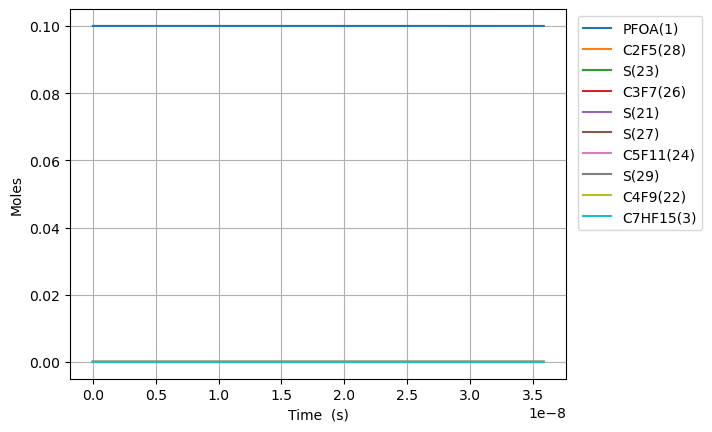

Data behind this chart, as committed beside it:
Time (s), Volume (m^3), O2, Ar, He, Ne, N2, PFOA(1), C2F5(28), S(27), C5F11(24), S(23), S(25), C3F7(26), S(21), C4F9(22), C7HF15(3), CO2(2), C6F13(30), S(29), S(52), S(53), S(165), S(164)
0.0, 0.1122, 0.9, 0.0, 0.0, 0.0, 0.0, 0.1, 0.0, 0.0, 0.0, 0.0, 0.0, 0.0, 0.0, 0.0, 0.0, 0.0, 0.0, 0.0, 0.0, 0.0, 0.0, 0.0
1.5901832884111945e-18, 0.1122, 0.9, 0.0, 0.0, 0.0, 0.0, 0.1, 1.0947435613906302e-16, 1.0947430068229112e-16, 7.564054574603767e-17, 7.56405457477372e-17, 6.551462768152231e-17, 6.551462771739292e-17, 6.551284249071701e-17, 6.55128424894456e-17, 5.841553200803621e-17, 5.841553200803621e-17, 5.289045123182923e-17, 5.2890451233017464e-17, 5.53879032045182e-23, 6.640865668840667e-26, 2.8084733317299827e-26, 6.08631078293114e-27
4.452513207551345e-18, 0.1122, 0.9, 0.0, 0.0, 0.0, 0.0, 0.1, 3.0652819719335956e-16, 3.065278622709138e-16, 2.1179352808615118e-16, 2.1179352809641636e-16, 1.8344095739479416e-16, 1.8344095761145252e-16, 1.8343595897606645e-16, 1.8343595896838709e-16, 1.6356348962250062e-16, 1.6356348962250062e-16, 1.4809326344719615e-16, 1.4809326345437313e-16, 3.345064765217151e-22, 4.011080832071304e-25, 1.6963178680493637e-25, 3.676131647317706e-26
1.0177173045831645e-17, 0.1122, 0.9, 0.0, 0.0, 0.0, 0.0, 0.1, 7.006358793178853e-16, 7.006342671816887e-16, 4.84099492755361e-16, 4.840994928047835e-16, 4.192936163674645e-16, 4.19293617410581e-16, 4.1928219195500034e-16, 4.1928219191802766e-16, 3.7385940485142617e-16, 3.7385940485142617e-16, 3.3849888787022715e-16, 3.384988879047813e-16, 1.610133461171904e-21, 1.9311606892729415e-24, 8.167040083937616e-25, 1.7698990773173244e-25
2.1626492722392245e-17, 0.1122, 0.9, 0.0, 0.0, 0.0, 0.0, 0.1, 1.4888512436306665e-15, 1.48884420626774e-15, 1.0287114220497115e-15, 1.028711422265553e-15, 8.90998932497312e-16, 8.909989370528755e-16, 8.909746579458079e-16, 8.909746577843391e-16, 7.944512353092643e-16, 7.944512353092643e-16, 7.193101366854782e-16, 7.193101368363853e-16, 7.028616259362277e-21, 8.433867924577926e-24, 3.566760754406153e-24, 7.729613677945757e-25
4.452513207551345e-17, 0.1122, 0.9, 0.0, 0.0, 0.0, 0.0, 0.1, 3.065281972511149e-15, 3.0652526201106584e-15, 2.117935280462138e-15, 2.117935281363233e-15, 1.8344095574950355e-15, 1.8344095765136145e-15, 1.8343595900591817e-15, 1.8343595893850843e-15, 1.6356348962248888e-15, 1.6356348962248888e-15, 1.4809326341927359e-15, 1.4809326348227436e-15, 2.9315883245055995e-20, 3.520958673897518e-23, 1.4890522212814423e-23, 3.226961062371107e-24
9.032241078175585e-17, 0.1122, 0.9, 0.0, 0.0, 0.0, 0.0, 0.1, 6.218143431291797e-15, 6.218023738899681e-15, 4.2963829965818894e-15, 4.296383000263157e-15, 3.7212307784426085e-15, 3.721230856139692e-15, 3.721129454812949e-15, 3.721129452059061e-15, 3.3180022180559303e-15, 3.3180022180559303e-15, 3.0041776287142745e-15, 3.0041776312880622e-15, 1.195431939409608e-19, 1.4384141434507117e-22, 6.083262703552534e-23, 1.3183184863472288e-23
1.8191696819424065e-16, 0.1122, 0.9, 0.0, 0.0, 0.0, 0.0, 0.1, 1.2523866352931817e-14, 1.2523384320578975e-14, 8.653278426000992e-15, 8.653278440881261e-15, 7.494873104146344e-15, 7.49487341821025e-15, 7.494669186428443e-15, 7.494669175296964e-15, 6.682736861717185e-15, 6.682736861717185e-15, 6.050667615785444e-15, 6.050667626189106e-15, 4.814291629220657e-19, 5.814200515100413e-22, 2.4589508462747604e-22, 5.328850862664769e-23
3.6510608301921025e-16, 0.1122, 0.9, 0.0, 0.0, 0.0, 0.0, 0.1, 2.5135312212526766e-14, 2.5133388176691992e-14, 1.7367069273557588e-14, 1.7367069333390497e-14, 1.504215729078887e-14, 1.5042158553624964e-14, 1.5041748658090334e-14, 1.5041748613332562e-14, 1.3412206149036383e-14, 1.3412206149036383e-14, 1.2143647582040159e-14, 1.214364762387282e-14, 1.9216095826649764e-18, 2.3377852811531774e-21, 9.887323541821885e-22, 2.1427048890269785e-22
7.314843126691494e-16, 0.1122, 0.9, 0.0, 0.0, 0.0, 0.0, 0.1, 5.035820399697628e-14, 5.035059930133664e-14, 3.479465092354434e-14, 3.479465116350107e-14, 3.0136723805019706e-14, 3.01367288695488e-14, 3.013590763513051e-14, 3.0135907455642944e-14, 2.6871144723661516e-14, 2.6871144723661516e-14, 2.432960748299908e-14, 2.4329607650766756e-14, 7.59495858905173e-18, 9.374941936053242e-21, 3.965251211469788e-21, 8.593184053058562e-22
1.4642407719690277e-15, 0.1122, 0.9, 0.0, 0.0, 0.0, 0.0, 0.1, 1.0080398782691382e-13, 1.0077438759600816e-13, 6.964981404301211e-14, 6.964981500409055e-14, 6.032584939730914e-14, 6.03258696817741e-14, 6.032422572402134e-14, 6.032422500522043e-14, 5.3789021872858773e-14, 5.3789021872858773e-14, 4.87015271587149e-14, 4.8701527830660656e-14, 2.956118041740103e-17, 3.7543869459041675e-20, 1.5881625404594952e-20, 3.4417390604273365e-21
2.9297536905687845e-15, 0.1122, 0.9, 0.0, 0.0, 0.0, 0.0, 0.1, 2.0169555653094278e-13, 2.0158343109095774e-13, 1.393601395599247e-13, 1.393601434067426e-13, 1.2070407083755578e-13, 1.207041520277352e-13, 1.2070086244064605e-13, 1.2070085956420226e-13, 1.076247761710412e-13, 1.076247761710412e-13, 9.744536600533838e-14, 9.744536869487255e-14, 1.1196875518408962e-16, 1.5023769492566282e-19, 6.356739335618845e-20, 1.3775791652703952e-20
5.860779527768298e-15, 0.1122, 0.9, 0.0, 0.0, 0.0, 0.0, 0.1, 4.034786981156164e-13, 4.0307389207463997e-13, 2.78780787705658e-13, 2.7878080309793595e-13, 2.4146039474357416e-13, 2.4146071960569933e-13, 2.4145413802662497e-13, 2.414541265214736e-13, 2.1529628476655776e-13, 2.1529628476655776e-13, 1.9493304167935296e-13, 1.9493305244099277e-13, 4.0417646935074774e-16, 6.00898978189558e-19, 2.5434839680101515e-19, 5.512003793134351e-20
8.791805364967812e-15, 0.1122, 0.9, 0.0, 0.0, 0.0, 0.0, 0.1, 6.052618438769055e-13, 6.044586679764704e-13, 4.182014329632996e-13, 4.1820146567501566e-13, 3.6221659967797153e-13, 3.6221729006970533e-13, 3.62207415763145e-13, 3.622073913180524e-13, 3.22967793361226e-13, 3.22967793361226e-13, 2.9242071533413513e-13, 2.924207382048095e-13, 8.018345102757488e-16, 1.2767081810375972e-18, 5.405362571388674e-19, 1.1713972129378808e-19
1.1722831202167325e-14, 0.1122, 0.9, 0.0, 0.0, 0.0, 0.0, 0.1, 8.070449938148103e-13, 8.057559206248494e-13, 5.576220753328496e-13, 5.576221311379791e-13, 4.829726856436017e-13, 4.829738634197532e-13, 4.829606956483937e-13, 4.829606539539388e-13, 4.306393019550459e-13, 4.306393019550459e-13, 3.8990838696968497e-13, 3.899084259863227e-13, 1.2867799636328267e-15, 2.1775599011986465e-18, 9.221283637922476e-19, 1.9983413775352245e-19
1.758488287656635e-14, 0.1122, 0.9, 0.0, 0.0, 0.0, 0.0, 0.1, 1.21061130349288e-12, 1.2081895353911629e-12, 8.364633532937753e-13, 8.364634688368894e-13, 7.244845783713013e-13, 7.244870168932119e-13, 7.244672604573801e-13, 7.244671741546992e-13, 6.459823191406949e-13, 6.459823191406949e-13, 5.848837255017699e-13, 5.848838062847595e-13, 2.417005239447251e-15, 4.5071609021465086e-18, 1.9092124042859486e-18, 4.137431197505615e-19
2.3446934550965378e-14, 0.1122, 0.9, 0.0, 0.0, 0.0, 0.0, 0.1, 1.6141776285298543e-12, 1.6104109201422778e-12, 1.1153046206341584e-12, 1.1153048171481993e-12, 9.659960336321185e-13, 9.660001809796755e-13, 9.659738331570582e-13, 9.659736864098233e-13, 8.613253363232242e-13, 8.613253363232242e-13, 7.798590566084177e-13, 7.798591940029863e-13, 3.7585867220493265e-15, 7.663669599977383e-18, 3.2471101997866898e-18, 7.03674621395696e-19
3.517103789976343e-14, 0.1122, 0.9, 0.0, 0.0, 0.0, 0.0, 0.1, 2.4213103290370716e-12, 2.414472393733623e-12, 1.6729871204407774e-12, 1.672987548618113e-12, 1.449017507783539e-12, 1.4490265440019972e-12, 1.448987004435074e-12, 1.4489866848293813e-12, 1.2920113706780393e-12, 1.2920113706780393e-12, 1.1698096944391746e-12, 1.169809993803438e-12, 6.820157634536435e-15, 1.66899441437027e-17, 7.074747489263972e-18, 1.5331398698899233e-18
4.689514124856149e-14, 0.1122, 0.9, 0.0, 0.0, 0.0, 0.0, 0.1, 3.2284430960255705e-12, 3.218205153948741e-12, 2.2306695742761947e-12, 2.2306703260237128e-12, 1.932037088627081e-12, 1.9320529529628924e-12, 1.9320002098089e-12, 1.931999648856115e-12, 1.7226974050193518e-12, 1.7226974050193518e-12, 1.5597603001287986e-12, 1.5597608257205865e-12, 1.0206624855210781e-14, 2.9291581033049726e-17, 1.2420636517644939e-17, 2.6916020378986734e-18
5.861924459735955e-14, 0.1122, 0.9, 0.0, 0.0, 0.0, 0.0, 0.1, 4.035575929725051e-12, 4.02178190924127e-12, 2.788351981981576e-12, 2.7883531495235413e-12, 2.415054769793999e-12, 2.415079408021081e-12, 2.41501344937874e-12, 2.415012578371194e-12, 2.153383439347114e-12, 2.153383439347114e-12, 1.94971087356624e-12, 1.9497116898654013e-12, 1.3745256746130653e-14, 4.5479527131039167e-17, 1.928986489022311e-17, 4.180155204103058e-18
7.03433479461576e-14, 0.1122, 0.9, 0.0, 0.0, 0.0, 0.0, 0.1, 4.8427088302120766e-12, 4.825293988285438e-12, 3.3460343435039787e-12, 3.346036019170326e-12, 2.8980705492830116e-12, 2.8981059092294693e-12, 2.8980267231744225e-12, 2.8980254733350083e-12, 2.584069473661311e-12, 2.584069473661311e-12, 2.3396614147144822e-12, 2.3396625862748753e-12, 1.7344715204962464e-14, 6.525691778291381e-17, 2.768401720323674e-17, 5.999134058098991e-18
9.379155464375371e-14, 0.1122, 0.9, 0.0, 0.0, 0.0, 0.0, 0.1, 6.456974965276927e-12, 6.432253352498373e-12, 4.461398835528046e-12, 4.461401989302307e-12, 3.864092597693889e-12, 3.8641591425030136e-12, 3.8640534419439e-12, 3.864051090427121e-12, 3.4454415422218486e-12, 3.4454415422218486e-12, 3.119562335490973e-12, 3.1195645404911233e-12, 2.4589159163137214e-14, 1.2275980120974288e-16, 5.209844131076924e-17, 1.1289439473789137e-17
1.4068796803894594e-13, 0.1122, 0.9, 0.0, 0.0, 0.0, 0.0, 0.1, 9.685508304619349e-12, 9.64612479543626e-12, 6.692127080225385e-12, 6.69213466832046e-12, 5.796106270633569e-12, 5.796266347876133e-12, 5.796107427276125e-12, 5.796101771474469e-12, 5.168185679125754e-12, 5.168185679125754e-12, 4.67936366012094e-12, 4.679368965454331e-12, 3.9063698728061076e-14, 2.9516857371092746e-16, 1.2532139157267818e-16, 2.7154859135568372e-17
2.344807948293304e-13, 0.1122, 0.9, 0.0, 0.0, 0.0, 0.0, 0.1, 1.614257926015263e-11, 1.6073629858058506e-11, 1.1153580612218843e-11, 1.1153602981280493e-11, 9.660012014301026e-12, 9.660483713924532e-12, 9.660217588954906e-12, 9.660200921022744e-12, 8.613673952064891e-12, 8.613673952064891e-12, 7.798964241690184e-12, 7.798979881504764e-12, 6.80043240751078e-14, 8.693436753562464e-16, 3.692583337614527e-16, 8.000192464390988e-17
3.282736216197148e-13, 0.1122, 0.9, 0.0, 0.0, 0.0, 0.0, 0.1, 2.2599654492531896e-11, 2.2500890961700598e-11, 1.5615031186813036e-11, 1.5615074249071298e-11, 1.3523796248990229e-11, 1.3524704035273127e-11, 1.3524329941485191e-11, 1.3524297858025675e-11, 1.2059162224135354e-11, 1.2059162224135354e-11, 1.091856275557011e-11, 1.0918592863680388e-11, 9.694288684248039e-14, 1.672621920988912e-15, 7.106010254449742e-16, 1.5394223203050698e-16
4.2206644841009925e-13, 0.1122, 0.9, 0.0, 0.0, 0.0, 0.0, 0.1, 2.9056734001754698e-11, 2.8927907525708574e-11, 2.0076478804009932e-11, 2.0076548471599976e-11, 1.7387459067852124e-11, 1.7388927311919962e-11, 1.738844448470378e-11, 1.738839258248434e-11, 1.5504650495337142e-11, 1.5504650495337142e-11, 1.4038159201762085e-11, 1.4038207911982379e-11, 1.2588022254377703e-13, 2.7047491497329128e-15, 1.1492642487404464e-15, 2.4895282179241994e-16
6.096521019908682e-13, 0.1122, 0.9, 0.0, 0.0, 0.0, 0.0, 0.1, 4.1970903057682635e-11, 4.178136725934317e-11, 2.8999367097579395e-11, 2.8999503850958382e-11, 2.511450003869727e-11, 2.511738080111159e-11, 2.511667871204644e-11, 2.51165768386991e-11, 2.239562703570199e-11, 2.239562703570199e-11, 2.0277347241413266e-11, 2.0277442857662063e-11, 1.837522782694884e-13, 5.305310831578781e-15, 2.2547319660529233e-15, 4.883535397819052e-16
7.97237755571637e-13, 0.1122, 0.9, 0.0, 0.0, 0.0, 0.0, 0.1, 5.4885087841069264e-11, 5.46339293770218e-11, 3.7922244515760476e-11, 3.7922470095171195e-11, 3.284109529285843e-11, 3.2845845157972595e-11, 3.284492099397734e-11, 3.284475295860844e-11, 2.9286603572872425e-11, 2.9286603572872425e-11, 2.651652767744978e-11, 2.6516685401235018e-11, 2.416202908083512e-13, 8.745324547284352e-15, 3.717375150554145e-15, 8.050468331194058e-16
9.84823409152406e-13, 0.1122, 0.9, 0.0, 0.0, 0.0, 0.0, 0.1, 6.779928947528812e-11, 6.748553145898095e-11, 4.684511028175283e-11, 4.6845447979680173e-11, 4.0567213614215935e-11, 4.057432115875198e-11, 4.0573171904736534e-11, 4.057292036105492e-11, 3.6177580106620256e-11, 3.6177580106620256e-11, 3.2755699966765464e-11, 3.2755936085415735e-11, 2.9948397257433135e-13, 1.3083058570983608e-14, 5.562138387384605e-15, 1.20440068962667e-15
1e-12, 0.1122, 0.9, 0.0, 0.0, 0.0, 0.0, 0.1, 6.884411188943634e-11, 6.852524582202745e-11, 4.7567012957990254e-11, 4.756736076658203e-11, 4.119227289788946e-11, 4.119959293943369e-11, 4.119842533984024e-11, 4.1198166265686734e-11, 3.673509359109028e-11, 3.673509359109028e-11, 3.3260478957242164e-11, 3.326072214549636e-11, 3.0416523347660913e-13, 1.3473910650071508e-14, 5.728390881012718e-15, 1.2403853354515961e-15
1.3599947163139436e-12, 0.1122, 0.9, 0.0, 0.0, 0.0, 0.0, 0.1, 9.362774435458287e-11, 9.318580658686071e-11, 6.469080612533733e-11, 6.469143939657586e-11, 5.6017993695379246e-11, 5.6031308823380375e-11, 5.602970014740589e-11, 5.6029228466027863e-11, 4.9959533163633137e-11, 4.9959533163633137e-11, 4.523401959356671e-11, 4.5234462386999176e-11, 4.151981553559244e-13, 2.4496647505822574e-14, 1.0418189432265759e-14, 2.2552496895969707e-15
1.7351660234754814e-12, 0.1122, 0.9, 0.0, 0.0, 0.0, 0.0, 0.1, 1.1945626767379151e-10, 1.1888220783521266e-10, 8.25364546434051e-11, 8.253747808156974e-11, 7.146684603094575e-11, 7.148834377993517e-11, 7.148626341998221e-11, 7.148550116487256e-11, 6.374148620674503e-11, 6.374148620674503e-11, 5.771230613235486e-11, 5.7713021752023666e-11, 5.308948935557271e-13, 3.95309395104927e-14, 1.681769481371413e-14, 3.639530724146011e-15
2.485508637798557e-12, 0.1122, 0.9, 0.0, 0.0, 0.0, 0.0, 0.1, 1.711135196022895e-10, 1.7026347266770578e-10, 1.1822760972358852e-10, 1.1822969720561478e-10, 1.0235879861768152e-10, 1.0240255554824015e-10, 1.0239949498702005e-10, 1.0239794035945993e-10, 9.130539225127173e-11, 9.130539225127173e-11, 8.266877996029312e-11, 8.267023965884372e-11, 7.62236414333573e-13, 8.037760360609091e-14, 3.4218655247229766e-14, 7.400792440243474e-15
3.2358512521216323e-12, 0.1122, 0.9, 0.0, 0.0, 0.0, 0.0, 0.1, 2.2277104525005887e-10, 2.216294384087744e-10, 1.5391857552983796e-10, 1.5392210530390356e-10, 1.3324311292751654e-10, 1.3331695645613674e-10, 1.333128665287735e-10, 1.3331023795027983e-10, 1.188692982402023e-10, 1.188692982402023e-10, 1.0762512145584823e-10, 1.076275898017579e-10, 9.935090413618388e-13, 1.355104146654766e-13, 5.772702391652022e-14, 1.2478004381263358e-14
3.986193866444708e-12, 0.1122, 0.9, 0.0, 0.0, 0.0, 0.0, 0.1, 2.74428844612689e-10, 2.729802262872231e-10, 1.8960935206533395e-10, 1.8961470232948265e-10, 1.6411983376839614e-10, 1.6423154650044601e-10, 1.6422637796551425e-10, 1.642223939395218e-10, 1.4643320417353742e-10, 1.4643320417353742e-10, 1.3258133062124382e-10, 1.3258507217979262e-10, 1.2247133205576752e-12, 2.0480791857500313e-13, 8.7301801521119e-14, 1.8860186694162687e-14
4.736536480767784e-12, 0.1122, 0.9, 0.0, 0.0, 0.0, 0.0, 0.1, 3.2608691768787353e-10, 3.243159597280695e-10, 2.2529993933180544e-10, 2.2530748823590402e-10, 1.9498900681702369e-10, 1.9514632567943937e-10, 1.951400292170666e-10, 1.951344083282843e-10, 1.7399711005127728e-10, 1.7399711005127728e-10, 1.575374074576886e-10, 1.575426867930222e-10, 1.4558498077252086e-12, 2.8814645273239664e-13, 1.2290118194856078e-13, 2.6536157827620775e-14
6.237221709413935e-12, 0.1122, 0.9, 0.0, 0.0, 0.0, 0.0, 0.1, 4.294038849707126e-10, 4.2694271397254275e-10, 2.9668054606176257e-10, 2.9669362652322854e-10, 2.567048767106563e-10, 2.569764514373915e-10, 2.5696775087314823e-10, 2.5695801230670686e-10, 2.2912492163997144e-10, 2.2912492163997144e-10, 2.0744916414658346e-10, 2.0745831272695143e-10, 1.9179214354467245e-12, 4.964950571133067e-13, 2.1202070645216853e-13, 4.572862472730627e-14
7.737906938060086e-12, 0.1122, 0.9, 0.0, 0.0, 0.0, 0.0, 0.1, 5.327219470872434e-10, 5.295106703898111e-10, 3.680603957286193e-10, 3.6808051980374724e-10, 3.1839108255428465e-10, 3.188073337210838e-10, 3.187960308698732e-10, 3.187810498906522e-10, 2.84252733006285e-10, 2.84252733006285e-10, 2.5736039152876166e-10, 2.5737446760757443e-10, 2.3797282892195253e-12, 7.595850909441867e-13, 3.247560449315655e-13, 6.996755592254384e-14
9.238592166706237e-12, 0.1122, 0.9, 0.0, 0.0, 0.0, 0.0, 0.1, 6.360411040264048e-10, 6.320208329059005e-10, 4.3943948834115446e-10, 4.3946816770106495e-10, 3.8004799835418927e-10, 3.8063897252173755e-10, 3.806248685572836e-10, 3.8060352108504504e-10, 3.3938054415021814e-10, 3.3938054415021814e-10, 3.0727108961036036e-10, 3.0729115143954504e-10, 2.8412748898984094e-12, 1.0764106709364099e-12, 4.607646912053372e-13, 9.916192300653668e-14
1e-11, 0.1122, 0.9, 0.0, 0.0, 0.0, 0.0, 0.1, 6.884629192043273e-10, 6.840099668639391e-10, 4.756550549166307e-10, 4.756886529486608e-10, 4.113199922475133e-10, 4.120109933578637e-10, 4.119953919593887e-10, 4.1197038464475636e-10, 3.673509314829311e-10, 3.673509314829311e-10, 3.3259425000114683e-10, 3.326177535171939e-10, 3.0753532090745393e-12, 1.2574073300324676e-12, 5.38568337920582e-13, 1.158420899236341e-13
1.223996262399854e-11, 0.1122, 0.9, 0.0, 0.0, 0.0, 0.0, 0.1, 8.426827023340159e-10, 8.368715327081929e-10, 5.821954024343497e-10, 5.822457259232296e-10, 5.032753701682077e-10, 5.043045196428391e-10, 5.042842145669412e-10, 5.042467643220397e-10, 4.496361657709425e-10, 4.496361657709425e-10, 4.0709089789355336e-10, 4.071261059777321e-10, 3.7636042480400374e-12, 1.8675046817244393e-12, 8.013096187688923e-13, 1.7207602792141286e-13
1.494119603556161e-11, 0.1122, 0.9, 0.0, 0.0, 0.0, 0.0, 0.1, 1.0286638850045913e-09, 1.0210488639979986e-09, 7.106731360723632e-10, 7.10748105561863e-10, 6.140833485706386e-10, 6.156060992599203e-10, 6.155795272036814e-10, 6.155237462268645e-10, 5.488662244690531e-10, 5.488662244690531e-10, 4.96926915196314e-10, 4.969793741247269e-10, 4.592852739250368e-12, 2.7538900507891264e-12, 1.1841731680705685e-12, 2.537970278627581e-13
1.7642429447124683e-11, 0.1122, 0.9, 0.0, 0.0, 0.0, 0.0, 0.1, 1.2146486147454725e-09, 1.2050531855685205e-09, 8.39148416978553e-10, 8.392529247282577e-10, 7.248017943009756e-10, 7.269101298677771e-10, 7.268766375011346e-10, 7.267988930977422e-10, 6.480962824466505e-10, 6.480962824466505e-10, 5.867612176520079e-10, 5.868343561492265e-10, 5.421322147017285e-12, 3.800108409344981e-12, 1.637523170201856e-12, 3.502804125331016e-13
2.0343662858687756e-11, 0.1122, 0.9, 0.0, 0.0, 0.0, 0.0, 0.1, 1.4006368914982599e-09, 1.3888895204314403e-09, 9.676212451996352e-10, 9.67760181472178e-10, 8.354326214520915e-10, 8.382166114196931e-10, 8.381755421793793e-10, 8.380722049604131e-10, 7.47326339703735e-10, 7.47326339703735e-10, 6.765938052932933e-10, 6.766910520788761e-10, 6.2490350908475274e-12, 5.001127046460749e-12, 2.159603938538383e-12, 4.610694678025345e-13
2.304489627025083e-11, 0.1122, 0.9, 0.0, 0.0, 0.0, 0.0, 0.1, 1.586628715204533e-09, 1.572562732863301e-09, 1.0960916207823434e-09, 1.0962698738849514e-09, 9.459776957579268e-10, 9.495255438689342e-10, 9.494762380533451e-10, 9.493436818406262e-10, 8.465563962403065e-10, 8.465563962403065e-10, 7.664246781528407e-10, 7.665494619412874e-10, 7.0760134754349724e-12, 6.352072324469278e-12, 2.748703369632248e-12, 5.85721562580822e-13
2.57461296818139e-11, 0.1122, 0.9, 0.0, 0.0, 0.0, 0.0, 0.1, 1.7726240858058171e-09, 1.7560775354778195e-09, 1.224559543773453e-09, 1.2247820000978096e-09, 1.0564388364734291e-09, 1.0608369271687252e-09, 1.060778722028548e-09, 1.0606133237641565e-09, 9.45786452056365e-10, 9.45786452056365e-10, 8.562538362633505e-10, 8.564095857640295e-10, 7.90227852250923e-12, 7.848222591793285e-12, 3.4031512710872645e-12, 7.238075332787104e-13
3.1148596504940043e-11, 0.1122, 0.9, 0.0, 0.0, 0.0, 0.0, 0.1, 2.1446254674594373e-09, 2.122650079777348e-09, 1.4814880321680341e-09, 1.4818135466311092e-09, 1.277116382451936e-09, 1.2834670461327956e-09, 1.2833890423125794e-09, 1.2831471028443068e-09, 1.1442465615269432e-09, 1.1442465615269432e-09, 1.035907008368095e-09, 1.036134975400567e-09, 9.55275042017558e-12, 1.1257934871857771e-11, 4.9016028271814805e-12, 1.0386251054577651e-12
3.655106332806619e-11, 0.1122, 0.9, 0.0, 0.0, 0.0, 0.0, 0.1, 2.5166410359909937e-09, 2.488642011751792e-09, 1.7384067107578168e-09, 1.7388548068836533e-09, 1.4974789293971757e-09, 1.5061069679374647e-09, 1.5060064799756562e-09, 1.5056735424072208e-09, 1.3427066681154694e-09, 1.3427066681154694e-09, 1.2155533218692895e-09, 1.2158672212081456e-09, 1.1200607757458931e-11, 1.5195339211923923e-11, 6.642395245419326e-12, 1.4023417770066284e-12
4.1953530151192334e-11, 0.1122, 0.9, 0.0, 0.0, 0.0, 0.0, 0.1, 2.888670790932292e-09, 2.8540859143454624e-09, 1.9953155799172884e-09, 1.995905767285148e-09, 1.7175394307889283e-09, 1.728756692208242e-09, 1.728631013323442e-09, 1.7281926426592928e-09, 1.5411667718219433e-09, 1.5411667718219433e-09, 1.3951927770287323e-09, 1.3956063234056972e-09, 1.2845997261098097e-11, 1.9627791255700816e-11, 8.613612806450939e-12, 1.8119799423034775e-12
4.735599697431848e-11, 0.1122, 0.9, 0.0, 0.0, 0.0, 0.0, 0.1, 3.260714731815257e-09, 3.219012362583951e-09, 2.252214640020836e-09, 2.252966414821943e-09, 1.9373101957952464e-09, 1.9514162185707365e-09, 1.9512626218635732e-09, 1.9507044038068622e-09, 1.739626872646366e-09, 1.739626872646366e-09, 1.574825374108151e-09, 1.5753522822114942e-09, 1.448905661581207e-11, 2.4524658835144007e-11, 1.0803923097843248e-11, 2.264741422210242e-12
5.2758463797444625e-11, 0.1122, 0.9, 0.0, 0.0, 0.0, 0.0, 0.1, 3.6327728581719304e-09, 3.5834501525893405e-09, 2.5091038914427607e-09, 2.5100367369818306e-09, 2.156802953364587e-09, 2.1740855466506466e-09, 2.173901286168601e-09, 2.1732088260562172e-09, 1.9380869705887365e-09, 1.9380869705887365e-09, 1.7544511133692122e-09, 1.7551050978432213e-09, 1.6129915495623323e-11, 2.9857092468151407e-11, 1.3202519714497331e-11, 2.7579873626762756e-12
5.816093062057077e-11, 0.1122, 0.9, 0.0, 0.0, 0.0, 0.0, 0.1, 4.004845169534328e-09, 3.947426369721081e-09, 2.765983334557374e-09, 2.767116721737931e-09, 2.3760288704355853e-09, 2.3967646760736566e-09, 2.396546987834805e-09, 2.395705909613661e-09, 2.136547065649056e-09, 2.136547065649056e-09, 1.9340699950735916e-09, 1.9348647705180066e-09, 1.7768695870640795e-11, 3.55979570743897e-11, 1.5799106059934755e-11, 3.2892322790237755e-12
6.356339744369692e-11, 0.1122, 0.9, 0.0, 0.0, 0.0, 0.0, 0.1, 4.376931665434365e-09, 4.310966372263264e-09, 3.0228529697390605e-09, 3.024206357554999e-09, 2.59499854439736e-09, 2.6194536064653797e-09, 2.619199709491736e-09, 2.6181956546855474e-09, 2.3350071578273232e-09, 2.3350071578273232e-09, 2.1136820194830146e-09, 2.1146313004524188e-09, 1.9405511933765847e-11, 4.172184832341592e-11, 1.8583902355000272e-11, 3.856145591148102e-12
7.078822486124504e-11, 0.1122, 0.9, 0.0, 0.0, 0.0, 0.0, 0.1, 4.874552579390264e-09, 4.796495011337126e-09, 3.3663545654527458e-09, 3.368032556644444e-09, 2.887448013861285e-09, 2.9172753038892016e-09, 2.9169686102088746e-09, 2.9157241918064775e-09, 2.6004118216350982e-09, 2.6004118216350982e-09, 2.3538700714890467e-09, 2.355047409822495e-09, 2.1591573770498772e-11, 5.0468961373210595e-11, 2.2586141893697303e-11, 4.666257583099901e-12
7.801305227879316e-11, 0.1122, 0.9, 0.0, 0.0, 0.0, 0.0, 0.1, 5.372198859371749e-09, 5.281338521600023e-09, 3.7098386219785645e-09, 3.71187597092191e-09, 3.1794797988489685e-09, 3.2151145280459047e-09, 3.214749999621753e-09, 3.2132396054587243e-09, 2.86581648028854e-09, 2.86581648028854e-09, 2.5940458608311175e-09, 2.5954757837888934e-09, 2.377455042143343e-11, 5.980591147822498e-11, 2.6887474302246076e-11, 5.5314068238921995e-12
8.523787969634128e-11, 0.1122, 0.9, 0.0, 0.0, 0.0, 0.0, 0.1, 5.86987050425952e-09, 5.7655452311130835e-09, 4.053305140211736e-09, 4.055736576429819e-09, 3.4711150448108764e-09, 3.5129712780402644e-09, 3.5125438435602665e-09, 3.510741896135747e-09, 3.131221133787649e-09, 3.131221133787649e-09, 2.834209388135056e-09, 2.83591642286544e-09, 2.595465951669398e-11, 6.968428665175805e-11, 3.1468331066966353e-11, 6.4471293989136734e-12
9.246270711388941e-11, 0.1122, 0.9, 0.0, 0.0, 0.0, 0.0, 0.1, 6.367567512934381e-09, 6.249159633148897e-09, 4.3967541210473805e-09, 4.399614350382756e-09, 3.762373542470753e-09, 3.8108455529771535e-09, 3.810350110149859e-09, 3.8082310643309654e-09, 3.396625782132425e-09, 3.396625782132425e-09, 3.074360654026627e-09, 3.0763693275646387e-09, 2.8132101417318582e-11, 8.0059517850423e-11, 3.631037980736472e-11, 7.409308560460465e-12
9.968753453143753e-11, 0.1122, 0.9, 0.0, 0.0, 0.0, 0.0, 0.1, 6.865289884277116e-09, 6.7322225040123604e-09, 4.740185565380621e-09, 4.743509271145578e-09, 4.05327375299775e-09, 4.10873735196144e-09, 4.1081687697406904e-09, 4.1057071105378176e-09, 3.6620304253228678e-09, 3.6620304253228678e-09, 3.3144996591315975e-09, 3.3168344983977026e-09, 3.030705974555842e-11, 9.089076090426896e-11, 4.139650249319852e-11, 8.4141645949996e-12
9.999999999999999e-11, 0.1122, 0.9, 0.0, 0.0, 0.0, 0.0, 0.1, 6.886816376013823e-09, 6.753102563505065e-09, 4.755038184384851e-09, 4.758382717081194e-09, 4.065847039238793e-09, 4.12162122465616e-09, 4.121049363066983e-09, 4.118572311060841e-09, 3.673508870489824e-09, 3.673508870489824e-09, 3.324885118064015e-09, 3.32723461693949e-09, 3.040107081229845e-11, 9.136889742043691e-11, 4.1621727275722785e-11, 8.458531594015354e-12
1.0691236194898565e-10, 0.1122, 0.9, 0.0, 0.0, 0.0, 0.0, 0.1, 7.3630376171685934e-09, 7.214771391331501e-09, 5.083599474106503e-09, 5.087421318105293e-09, 4.343832957026445e-09, 4.406646674098076e-09, 4.405999794615788e-09, 4.4031700352497106e-09, 3.9274350633589776e-09, 3.9274350633589776e-09, 3.554626404075675e-09, 3.557311935874695e-09, 3.2479703585123296e-11, 1.0214040718457992e-10, 4.671066115632078e-11, 9.458211379313284e-12
... 133 more rows
